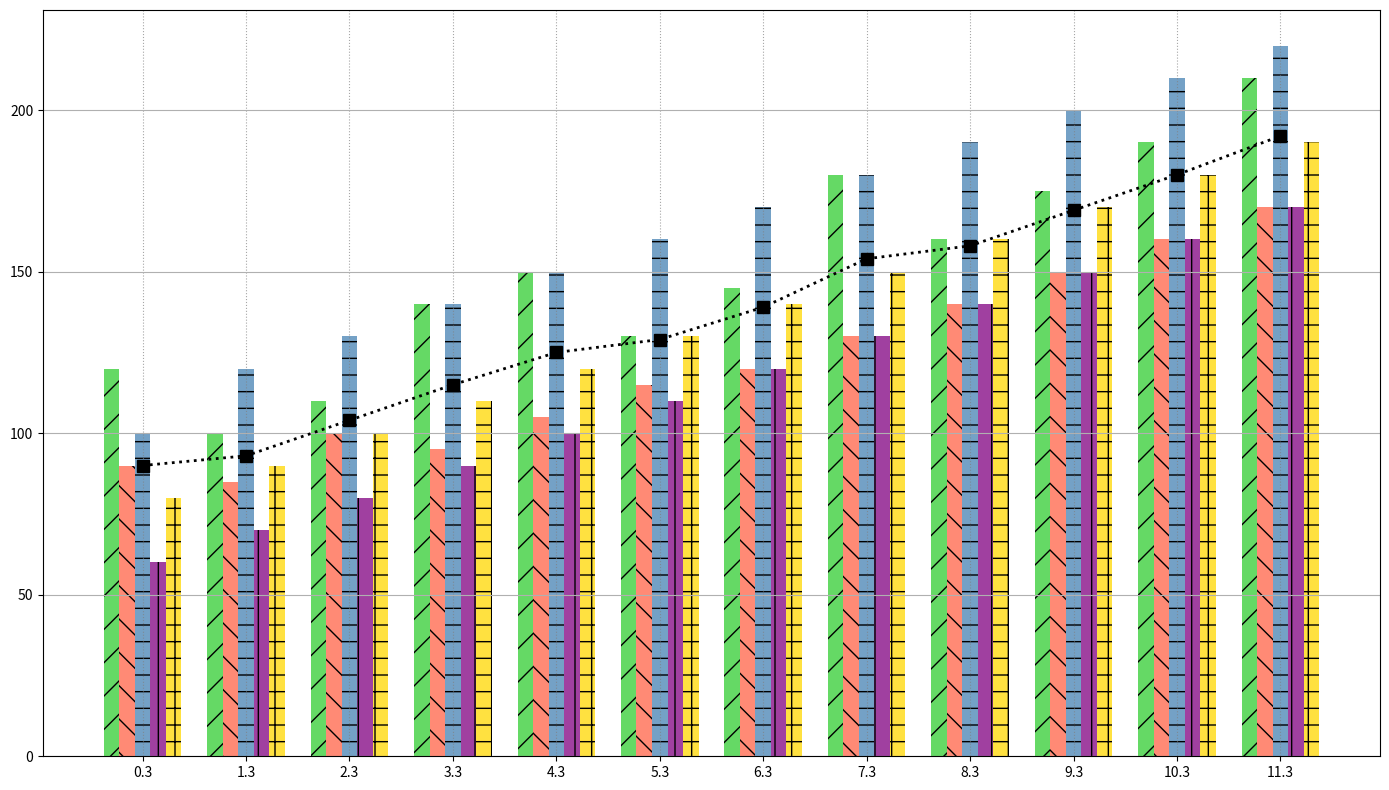

Write the Python code that produced this figure.
import numpy as np
import matplotlib.pyplot as plt

# Define the data
sales_data = np.array([
    [120, 100, 110, 140, 150, 130, 145, 180, 160, 175, 190, 210],  # USA
    [90, 85, 100, 95, 105, 115, 120, 130, 140, 150, 160, 170],    # Canada
    [100, 120, 130, 140, 150, 160, 170, 180, 190, 200, 210, 220],   # Germany
    [60, 70, 80, 90, 100, 110, 120, 130, 140, 150, 160, 170],     # Australia
    [80, 90, 100, 110, 120, 130, 140, 150, 160, 170, 180, 190]    # India
])
average_sales = sales_data.mean(axis=0)

fig, ax = plt.subplots(figsize=(14, 8))

bar_width = 0.15
index = np.arange(12)

# Manually shuffled colors
colors = ['#32CD32', '#FF6347', '#4682B4', '#800080', '#FFD700']
hatches = ['/', '\\', '-', '|', '+']

line_styles = [':', '--', '-.', '-', ':']
markers = ['s', 'D', '>', '^', 'P']

for i in range(5):
    ax.bar(index + i * bar_width, sales_data[i], bar_width, color=colors[i], alpha=0.75, hatch=hatches[i])

ax.plot(index + 2 * bar_width, average_sales, color='black', linestyle=line_styles[0], marker=markers[0], linewidth=2, markersize=8)

ax.set_xticks(index + 2 * bar_width)

ax.yaxis.grid(True)
ax.xaxis.grid(True, linestyle=':', color='gray', alpha=0.7)

plt.tight_layout()
plt.show()
